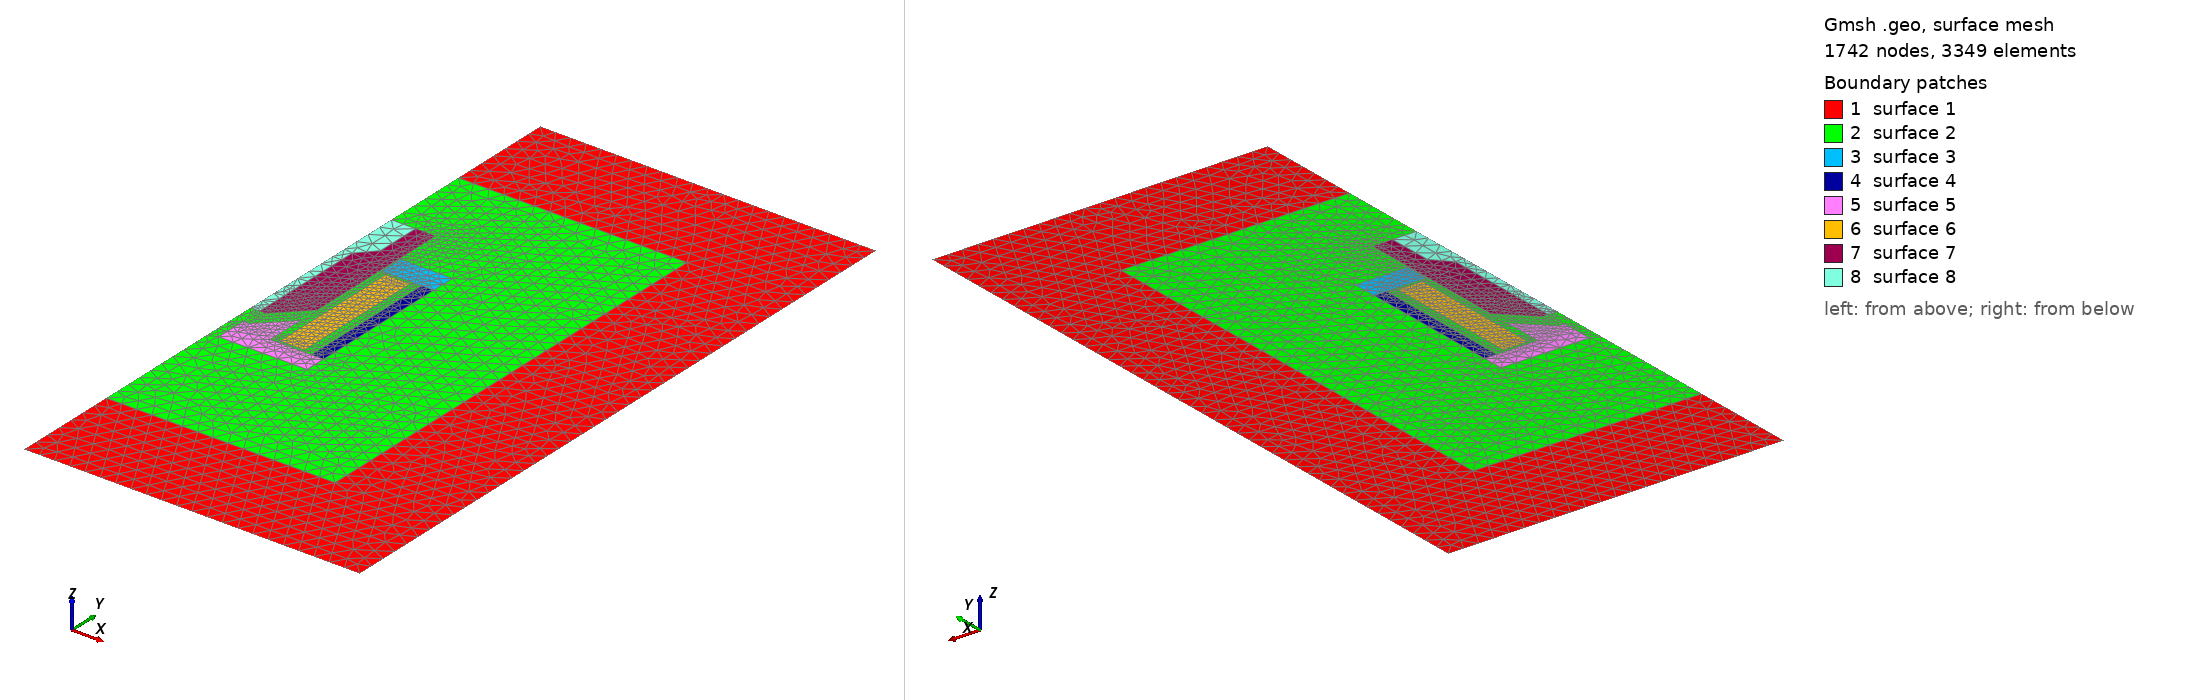

Gmsh geometry script, surface-meshed: 1742 nodes, 3349 surface elements. Boundary patches (legend numbers): 1 surface 1, 2 surface 2, 3 surface 3, 4 surface 4, 5 surface 5, 6 surface 6, 7 surface 7, 8 surface 8. Left view from above one corner, right view from below the opposite corner. The script declares no physical surfaces, so the legend lists its geometric surfaces. The drawing asked Gmsh for element sizes between 1% and 20% of the model's largest extent; the script's own settings can give other sizes.

=== model.geo (drawn) ===
/* Converted from AutoCad DXF file: modelrec.DXF */
/* Tolerance 1e-020: 34 points / 39 curves */

u = 1; 
lc = 5e-3 ;
fine = 1e-3;


Point (1) = {0.032 , -0.024 , 0 , lc} ;
Point (2) = {0.032 , 0.023 , 0 , lc} ;
Point (3) = {0.003 , -0.031 , 0 , lc} ;
Point (4) = {0.032 , -0.031 , 0 , lc} ;
Point (5) = {0.003 , -0.0205 , 0 , fine} ;
Point (6) = {0.005 , -0.0205 , 0 , fine} ;
Point (7) = {0.0145 , -0.011 , 0 , fine} ;
Point (8) = {0.0145 , -0.024 , 0 , fine} ;
Point (9) = {0.028 , -0.024 , 0 , fine} ;
Point (10) = {0.028 , 0.023 , 0 , fine} ;
Point (11) = {0.032 , 0.031 , 0 , lc} ;
Point (12) = {0.015 , 0.031 , 0 , fine} ;
Point (13) = {0.015 , 0.023 , 0 , fine} ;
Point (14) = {0.017 , -0.023 , 0 , fine} ;
Point (15) = {0.025 , -0.023 , 0 , fine} ;
Point (16) = {0.025 , 0.022 , 0 , fine} ;
Point (17) = {0.017 , 0.022 , 0 , fine} ;
Point (18) = {0.0145 , 0.0465 , 0 , fine} ;
Point (19) = {0.0145 , -0.004 , 0 , fine} ;
Point (20) = {0.005 , -0.0135 , 0 , fine} ;
Point (21) = {0.003 , -0.0135 , 0 , fine} ;
Point (22) = {0.003 , 0.026 , 0 , lc} ;
Point (23) = {0.008 , 0.0315 , 0 , lc} ;
Point (24) = {0.008 , 0.0465 , 0 , lc} ;
Point (25) = {0 , 0.0465 , 0 , lc} ;
Point (26) = {0 , -0.0135 , 0 , lc} ;
Point (27) = {0 , 0.11 , 0 , lc} ;
Point (28) = {0 , 0.075 , 0 , lc} ;
Point (29) = {0 , -0.075 , 0 , lc} ;
Point (30) = {0 , -0.11 , 0 , lc} ;
Point (31) = {0.11 , 0.11 , 0 , lc} ;
Point (32) = {0.11 , -0.11 , 0 , lc} ;
Point (33) = {0.075 , 0.075 , 0 , lc} ;
Point (34) = {0.075 , -0.075 , 0 , lc} ;

Line (1) = {1, 2} ;
Line (2) = {3, 4} ;
Line (3) = {4, 1} ;
Line (4) = {5, 6} ;
Line (5) = {7, 8} ;
Line (6) = {8, 9} ;
Line (7) = {6, 7} ;
Line (8) = {10, 2} ;
Line (9) = {5, 3} ;
Line (10) = {10, 9} ;
Line (11) = {9, 1} ;
Line (12) = {2, 11} ;
Line (13) = {11, 12} ;
Line (14) = {12, 13} ;
Line (15) = {13, 10} ;
Line (16) = {14, 15} ;
Line (17) = {15, 16} ;
Line (18) = {16, 17} ;
Line (19) = {17, 14} ;
Line (20) = {18, 19} ;
Line (21) = {19, 20} ;
Line (22) = {20, 21} ;
Line (23) = {21, 22} ;
Line (24) = {22, 23} ;
Line (25) = {23, 24} ;
Line (26) = {24, 18} ;
Line (27) = {24, 25} ;
Line (28) = {25, 26} ;
Line (29) = {26, 21} ;
Line (30) = {27, 28} ;
Line (31) = {28, 25} ;
Line (32) = {26, 29} ;
Line (33) = {29, 30} ;
Line (34) = {27, 31} ;
Line (35) = {30, 32} ;
Line (36) = {31, 32} ;
Line (37) = {28, 33} ;
Line (38) = {33, 34} ;
Line (39) = {29, 34} ;



//+
Curve Loop(1) = {35, -36, -34, 30, 37, 38, -39, 33};
//+
Plane Surface(1) = {1};
//+
Curve Loop(2) = {32, 39, -38, -37, 31, -27, 26, 20, 21, 22, -29};
//+
Curve Loop(3) = {2, 3, 1, 12, 13, 14, 15, 10, -6, -5, -7, -4, 9};
//+
Curve Loop(4) = {17, 18, 19, 16};
//+
Plane Surface(2) = {2, 3, 4};
//+
Curve Loop(5) = {15, 8, 12, 13, 14};
//+
Plane Surface(3) = {5};
//+
Curve Loop(6) = {10, 11, 1, -8};
//+
Plane Surface(4) = {6};
//+
Curve Loop(7) = {2, 3, -11, -6, -5, -7, -4, 9};
//+
Plane Surface(5) = {7};
//+
Plane Surface(6) = {4};
//+
Curve Loop(8) = {21, 22, 23, 24, 25, 26, 20};
//+
Plane Surface(7) = {8};
//+
Curve Loop(9) = {28, 29, 23, 24, 25, 27};
//+
Plane Surface(8) = {9};
